Image classification data set "ours_dog" (Bigjob-team-12/Project on GitHub). Class labels (15): Italian Greyhound, Welsh Corgi, Bulldog, Shiba, Golden Retriever, Rottweiler, Pug, German Shepherd Dog, Chow Chow, Dobermann, American Cocker Spaniel, Pekingese, Standard Poodle, Husky, Shih Tzu.

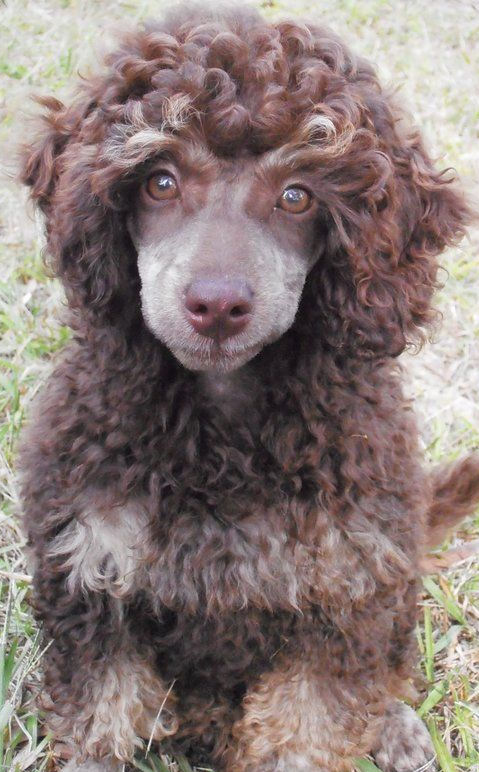
Label: Standard Poodle

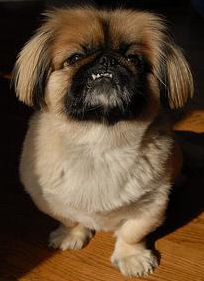
Label: Pekingese

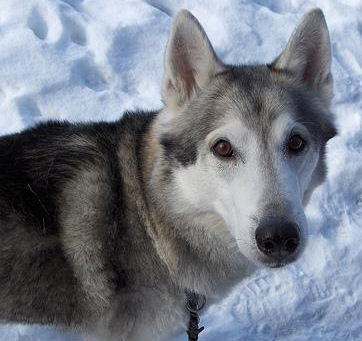
Label: Husky

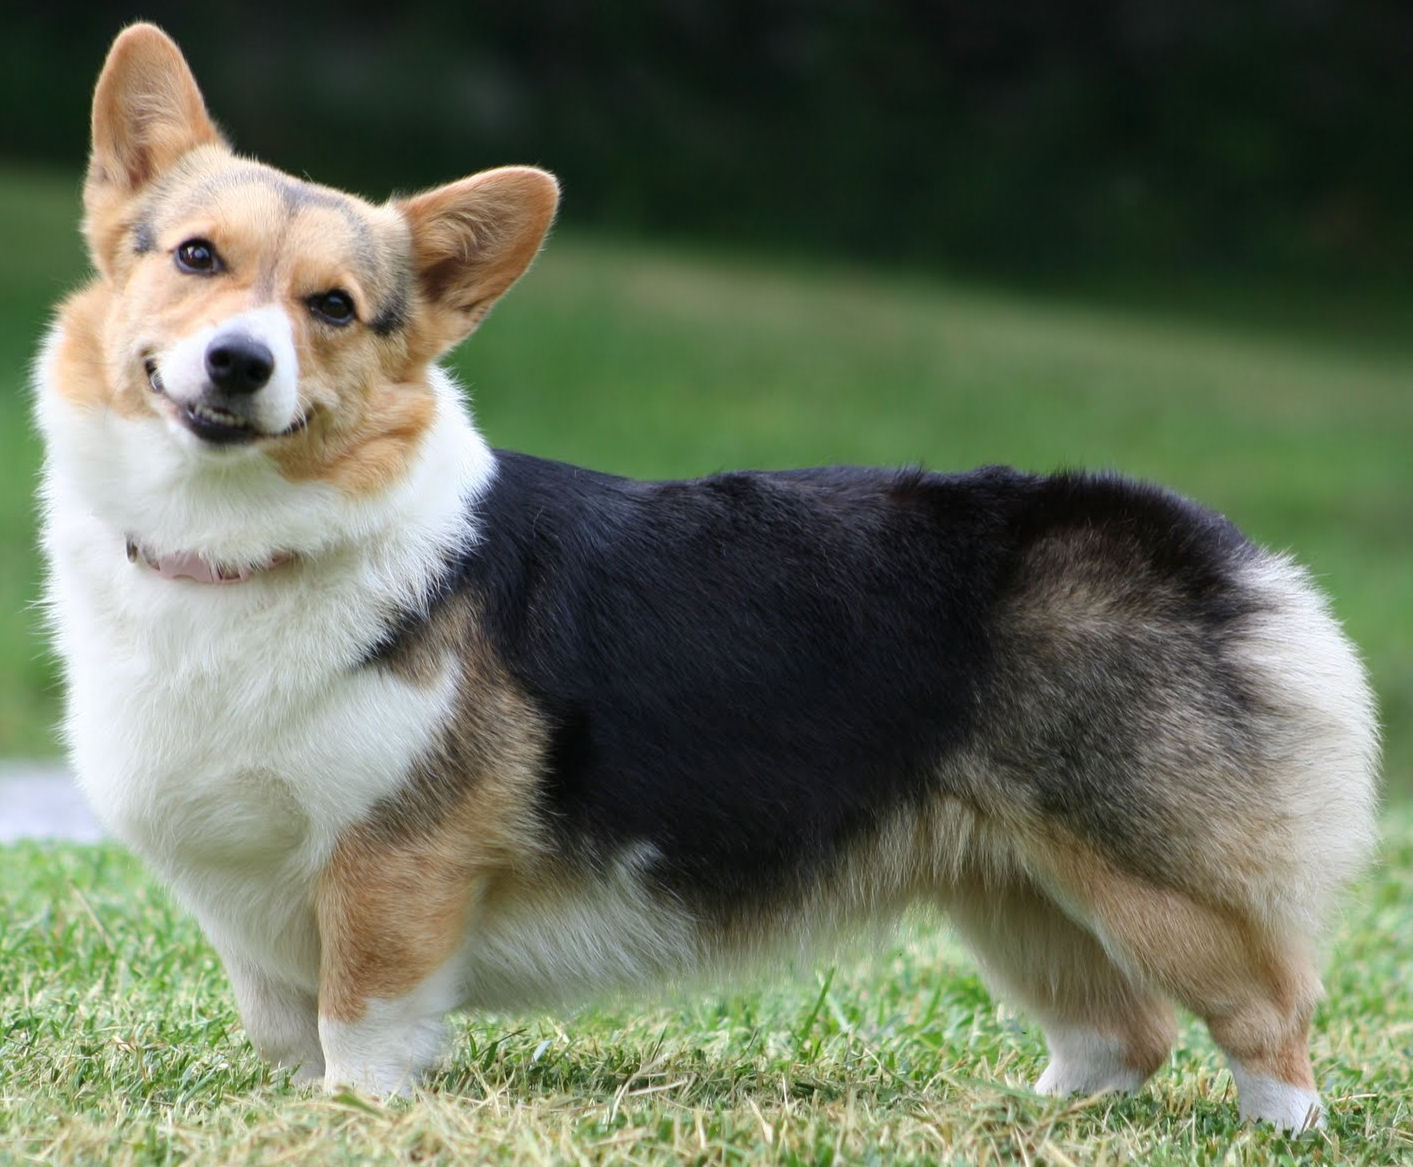
Label: Welsh Corgi

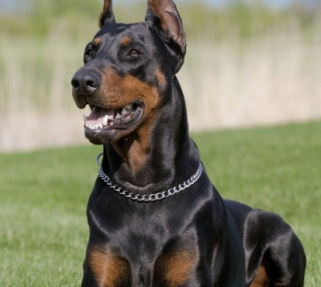
Label: Dobermann

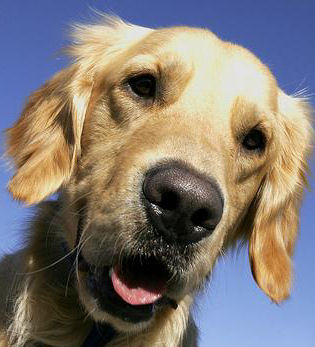
Label: Golden Retriever
